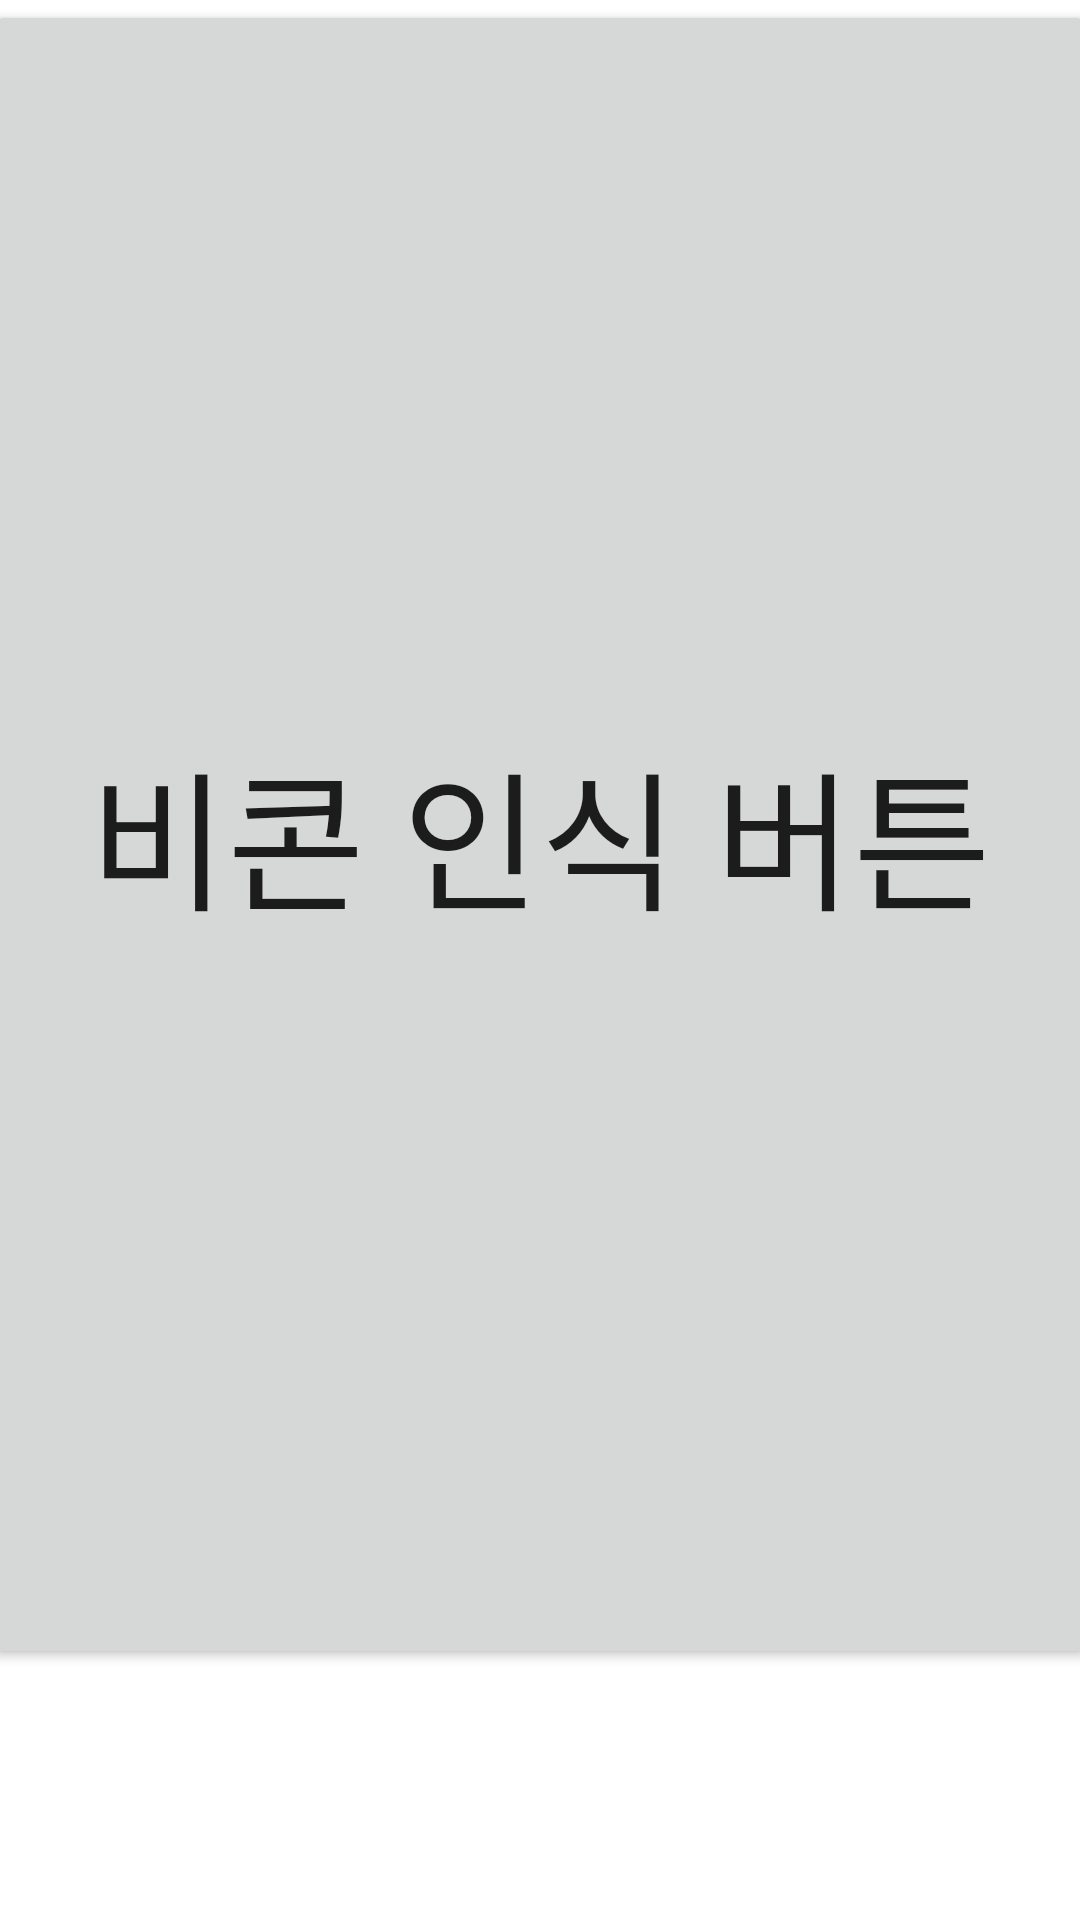

Produce the Android XML layout that renders to this screen, including the resource entries it uses.
<!-- AndroidManifest.xml: application theme Theme.VoiceRecognition_app -->
<!-- res/layout/activity_beacon_connect.xml -->
<?xml version="1.0" encoding="utf-8"?>
<LinearLayout xmlns:android="http://schemas.android.com/apk/res/android"
    xmlns:app="http://schemas.android.com/apk/res-auto"
    xmlns:tools="http://schemas.android.com/tools"
    android:layout_width="match_parent"
    android:layout_height="match_parent"
    android:orientation="vertical"
    tools:context=".beacon_connect">


    <LinearLayout
        android:layout_width="match_parent"
        android:layout_height="match_parent"
        android:gravity="center"
        android:orientation="vertical">

        <Button
            android:id="@+id/button"
            android:layout_width="370dp"
            android:layout_height="500dp"
            android:layout_centerHorizontal="true"
            android:layout_centerVertical="true"
            android:layout_weight="1"
            android:onClick="OnButtonClicked"
            android:text="비콘 인식 버튼"
            android:textSize="50dp" />

        <TextView
            android:id="@+id/Textview"
            android:layout_width="wrap_content"
            android:layout_height="wrap_content"
            android:layout_gravity="center_horizontal"
            android:text="비콘을 인식해주세요."
            android:textSize="30dp"
            android:textColor="@color/white"
            android:layout_margin="20dp"
            app:layout_constraintBottom_toBottomOf="parent"
            app:layout_constraintLeft_toLeftOf="parent"
            app:layout_constraintRight_toRightOf="parent"
            app:layout_constraintTop_toTopOf="parent" />
    </LinearLayout>



</LinearLayout>
<!-- resources referenced by this layout -->
<resources>
  <style name="Theme.VoiceRecognition_app" parent="Theme.MaterialComponents.DayNight.DarkActionBar">
          
          <item name="colorPrimary">@color/purple_500</item>
          <item name="colorPrimaryVariant">@color/purple_700</item>
          <item name="colorOnPrimary">@color/white</item>
          
          <item name="colorSecondary">@color/teal_200</item>
          <item name="colorSecondaryVariant">@color/teal_700</item>
          <item name="colorOnSecondary">@color/black</item>
          
          <item name="android:statusBarColor" tools:targetApi="l">?attr/colorPrimaryVariant</item>
          
      </style>
  <!-- not gathered from this repository: default colours our renderer supplied (Android Studio template values) -->
  <color name="purple_500">#FF6200EE</color>
  <color name="purple_700">#FF3700B3</color>
  <color name="teal_200">#FF03DAC5</color>
  <color name="teal_700">#FF018786</color>
  <color name="black">#FF000000</color>
  <color name="white">#FFFFFFFF</color>
</resources>
